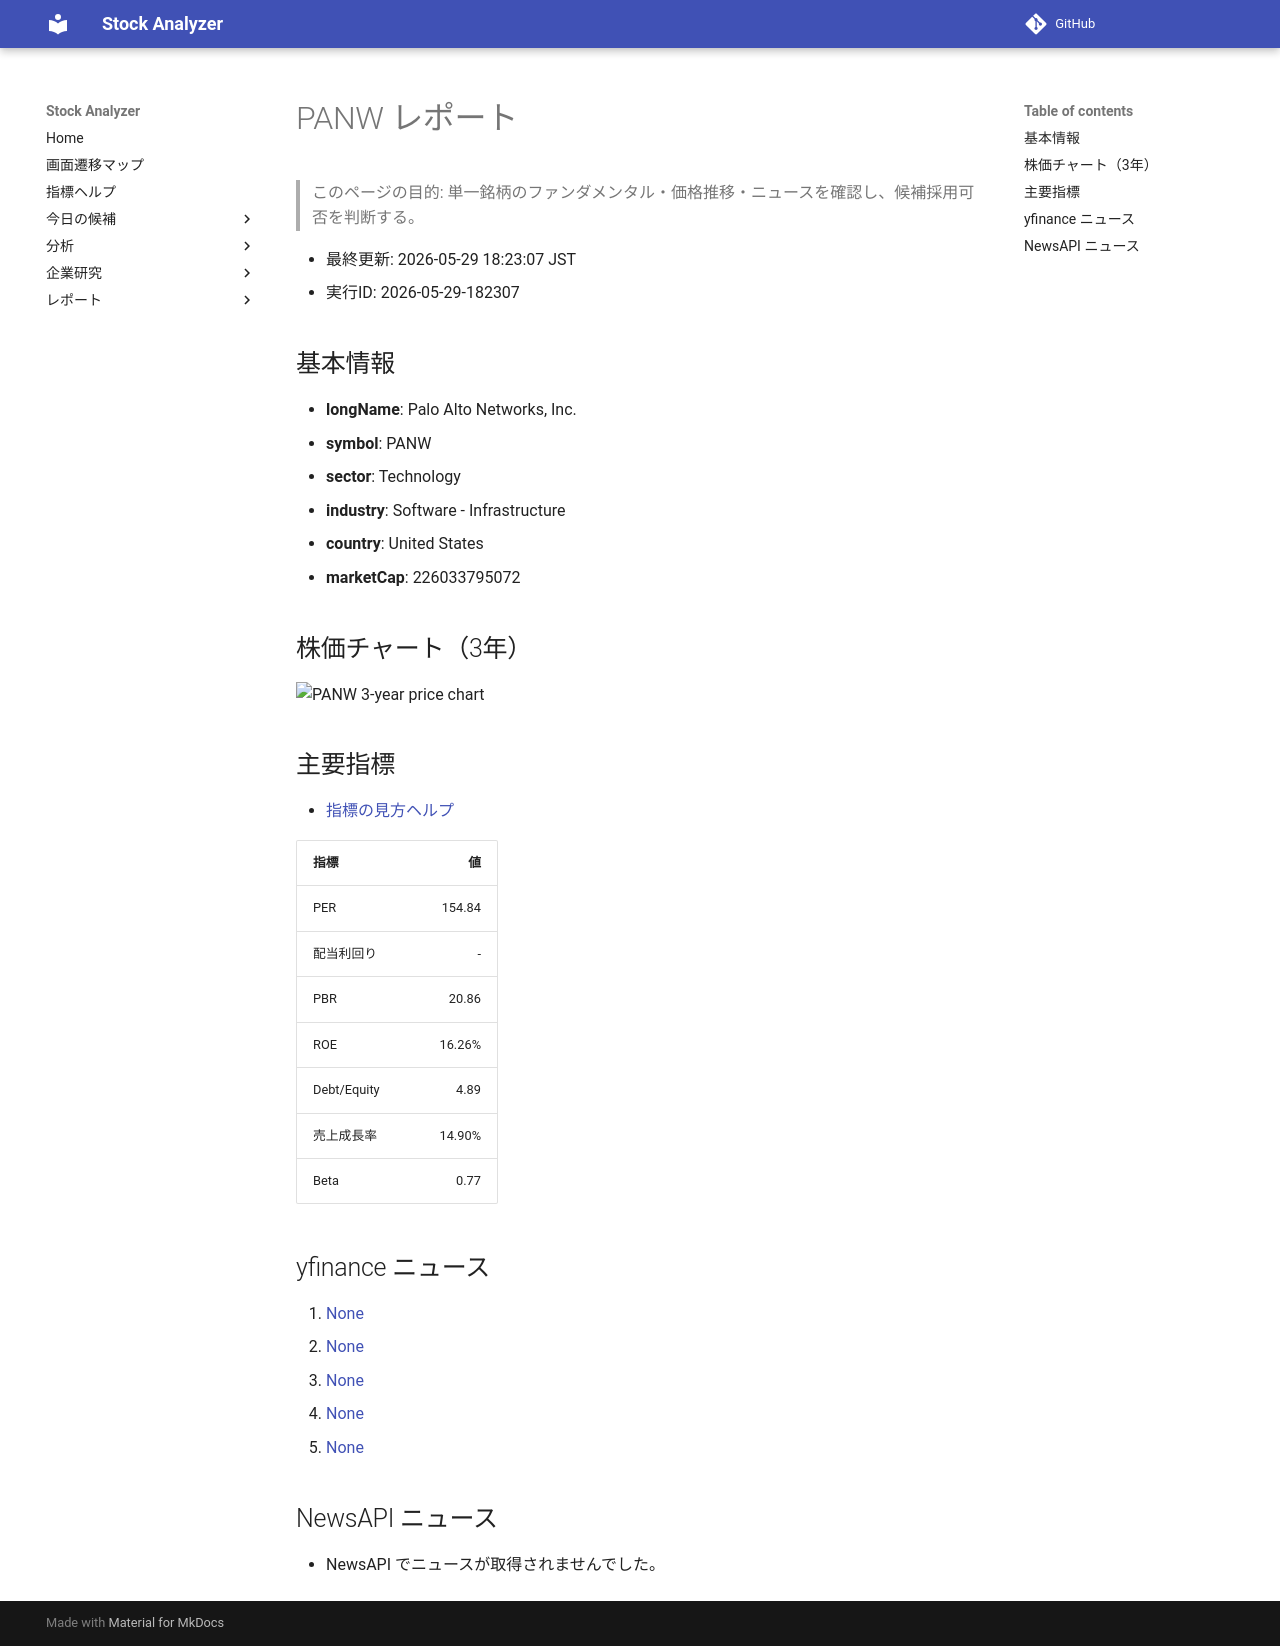

repository: Yumi-note/Making-APP · page: reports/2026-05-29/182307/PANW/index.html · generator: mkdocs

# PANW レポート

> このページの目的: 単一銘柄のファンダメンタル・価格推移・ニュースを確認し、候補採用可否を判断する。

- 最終更新: 2026-05-29 18:23:07 JST
- 実行ID: 2026-05-29-182307

## 基本情報

- **longName**: Palo Alto Networks, Inc.
- **symbol**: PANW
- **sector**: Technology
- **industry**: Software - Infrastructure
- **country**: United States
- **marketCap**: 226033795072

## 株価チャート（3年）

![PANW 3-year price chart](PANW_3y.png)

## 主要指標

- [指標の見方ヘルプ](../../../../indicators.md)

| 指標 | 値 |
|---|---:|
| PER | 154.84 |
| 配当利回り | - |
| PBR | 20.86 |
| ROE | 16.26% |
| Debt/Equity | 4.89 |
| 売上成長率 | 14.90% |
| Beta | 0.77 |

## yfinance ニュース

1. [None](None)
2. [None](None)
3. [None](None)
4. [None](None)
5. [None](None)

## NewsAPI ニュース

- NewsAPI でニュースが取得されませんでした。
